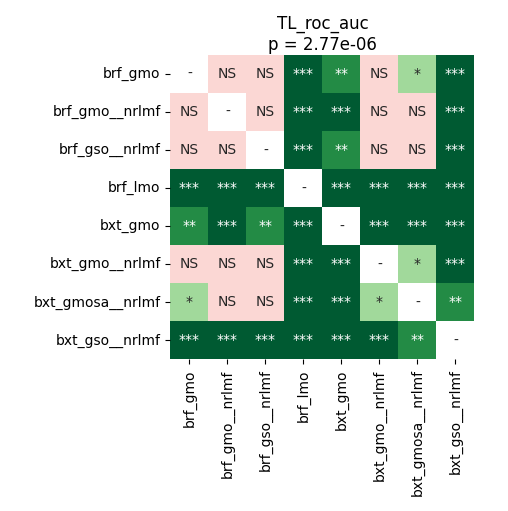

Source data for this figure (header and first rows):
	brf_gmo	brf_gmo__nrlmf	brf_gso__nrlmf	brf_lmo	bxt_gmo	bxt_gmo__nrlmf	bxt_gmosa__nrlmf	bxt_gso__nrlmf
brf_gmo	1.0	0.05151	0.7488	7.768110795454545e-05	0.001335	0.8421	0.01929	7.768110795454545e-05
brf_gmo__nrlmf	0.05151	1.0	0.07962	7.768110795454545e-05	7.768110795454545e-05	0.06448	0.8513	0.0007975
brf_gso__nrlmf	0.7488	0.07962	1.0	7.768110795454545e-05	0.001659	1.0	0.08623	0.0004272
brf_lmo	7.768110795454545e-05	7.768110795454545e-05	7.768110795454545e-05	1.0	0.000356	7.768110795454545e-05	7.768110795454545e-05	7.768110795454545e-05
bxt_gmo	0.001335	7.768110795454545e-05	0.001659	0.000356	1.0	7.768110795454545e-05	7.768110795454545e-05	7.768110795454545e-05
bxt_gmo__nrlmf	0.8421	0.06448	1.0	7.768110795454545e-05	7.768110795454545e-05	1.0	0.0217	0.0004272
bxt_gmosa__nrlmf	0.01929	0.8513	0.08623	7.768110795454545e-05	7.768110795454545e-05	0.0217	1.0	0.009779
bxt_gso__nrlmf	7.768110795454545e-05	0.0007975	0.0004272	7.768110795454545e-05	7.768110795454545e-05	0.0004272	0.009779	1.0
